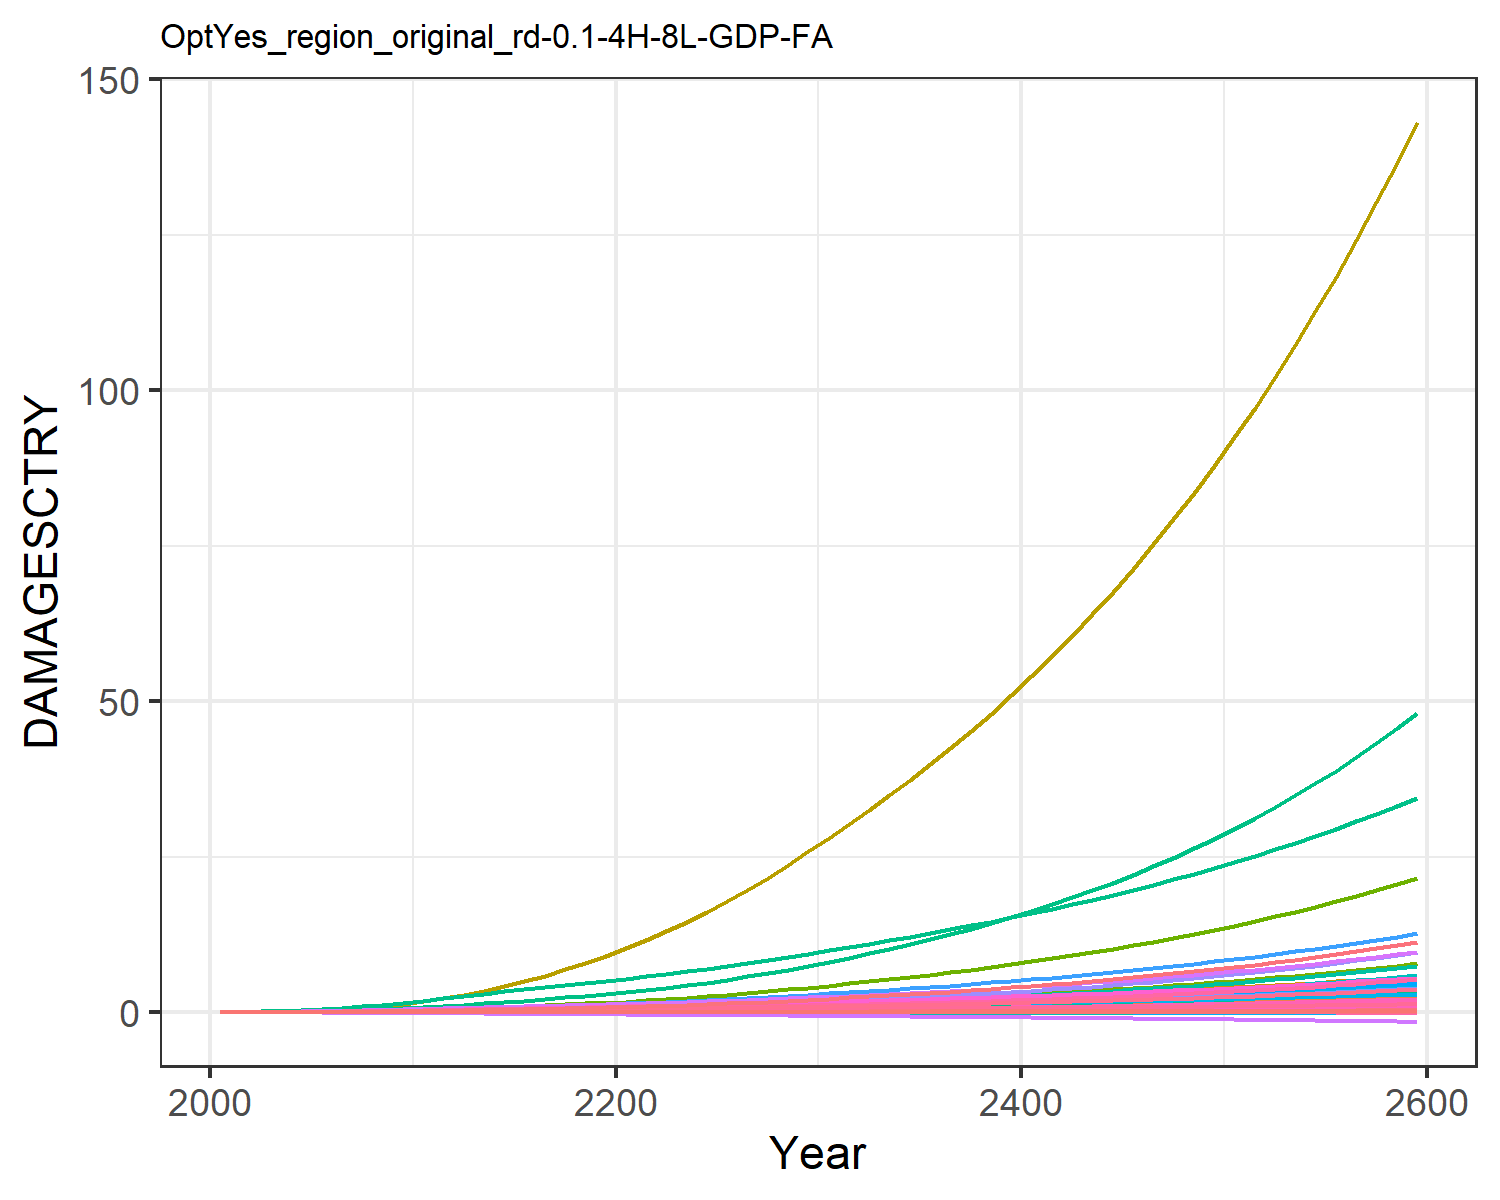

Data behind this chart, as committed beside it:
9.31785260838142e-6, 0.0003608619853795658, 1.0946381900809916e-5, 0.004765314077660638, 0.0018665133772867214, -2.8555077691104798e-5, 0.004069308976660987, -0.0011605177616461034, 7.170073115505463e-5, 1.2427679935976366e-5, -0.0006685173286926385, 7.403306069728318e-5, 0.00010175885351298185, 0.0019734179289593685, -3.319763079162955e-5, 0.0005294688058474064, 6.76897506562309e-5, -2.951047924832515e-5, -0.00022142116662110482, 1.7791280022773245e-5, 0.00014844423762505837, 0.013735724312249, 3.315999472221272e-5, 0.000124818396085883
2.168433191671202e-5, 0.0008694, 2.1634986937349208e-5, 0.009605, 0.003498, -4.5502052425847e-5, 0.008096, -0.001716, 0.0001236, 2.8088925791745816e-5, -0.0009383, 0.0001674, 0.0002286, 0.003744, -4.860173315555991e-5, 0.001055, 0.0001229, -4.603260274038859e-5, -0.0003595, 3.283823265020875e-5, 0.0002829, 0.02567, 6.0304533249430226e-5, 0.0002349
5.0759753595100005e-5, 0.001865, 3.904834120495913e-5, 0.01744, 0.006117, -7.478948965776509e-5, 0.01267, -0.00255, 0.0002201, 5.9621498943427844e-5, -0.001351, 0.0003504, 0.0004822, 0.007375, -7.199122077061356e-5, 0.001908, 0.0002083, -7.406534403891967e-5, -0.0006012, 5.648372714043276e-5, 0.0005018, 0.04464, 0.0001024, 0.0004595
0.0001044, 0.003643, 6.530010072643284e-5, 0.02896, 0.009841, -0.0001131, 0.01877, -0.003543, 0.0003591, 0.0001146, -0.001809, 0.0006674, 0.0009206, 0.01323, -9.65507993442328e-5, 0.003154, 0.0003259, -0.0001095, -0.0009223, 8.938490739250236e-5, 0.000816, 0.07129, 0.0001602, 0.0008184
0.0001927, 0.006536, 0.0001017, 0.04462, 0.01469, -0.0001603, 0.02607, -0.004665, 0.0005466, 0.0002022, -0.002292, 0.00117, 0.001614, 0.02186, -0.0001195, 0.004843, 0.0004745, -0.0001519, -0.001325, 0.0001313, 0.001227, 0.1055, 0.0002333, 0.001343
0.00032, 0.01058, 0.000149, 0.06366, 0.02048, -0.0002152, 0.03424, -0.005848, 0.000783, 0.0003214, -0.00276, 0.001853, 0.002552, 0.0332, -0.0001374, 0.006885, 0.0006474, -0.0001995, -0.001799, 0.0001804, 0.001722, 0.1459, 0.0003183, 0.002027
0.0004918, 0.01584, 0.0002081, 0.08631, 0.02729, -0.0002772, 0.04312, -0.007058, 0.00107, 0.0004728, -0.003196, 0.00272, 0.003734, 0.04742, -0.0001483, 0.009306, 0.0008462, -0.0002515, -0.00234, 0.0002372, 0.002304, 0.1928, 0.000416, 0.002878
0.0007181, 0.02283, 0.0002789, 0.1136, 0.03517, -0.0003453, 0.05291, -0.008301, 0.001405, 0.000669, -0.003605, 0.003846, 0.005258, 0.06523, -0.000151, 0.01221, 0.001073, -0.0003068, -0.002941, 0.000302, 0.00298, 0.2467, 0.0005272, 0.003934
0.001003, 0.03185, 0.0003611, 0.1456, 0.04405, -0.0004181, 0.06355, -0.009554, 0.001782, 0.000915, -0.003981, 0.005267, 0.007162, 0.08682, -0.0001451, 0.0156, 0.001324, -0.0003643, -0.003588, 0.0003741, 0.003741, 0.3069, 0.0006506, 0.005204
0.001347, 0.0432, 0.0004534, 0.1827, 0.0538, -0.0004943, 0.07492, -0.0108, 0.002192, 0.001215, -0.004323, 0.007013, 0.009474, 0.1123, -0.0001314, 0.01951, 0.001598, -0.000423, -0.004271, 0.0004527, 0.004577, 0.3726, 0.0007847, 0.00669
0.001735, 0.05559, 0.0005634, 0.2197, 0.06432, -0.0005822, 0.08824, -0.0122, 0.002669, 0.001528, -0.004701, 0.00886, 0.01188, 0.1404, -0.0001137, 0.02339, 0.001891, -0.0004902, -0.005059, 0.000537, 0.005479, 0.4434, 0.0009285, 0.008314
0.002141, 0.06785, 0.0006921, 0.2528, 0.07507, -0.000683, 0.1038, -0.01376, 0.003209, 0.001821, -0.005124, 0.01062, 0.01413, 0.1701, -9.742834003173691e-5, 0.02682, 0.002191, -0.0005679, -0.00596, 0.000623, 0.006398, 0.5159, 0.001075, 0.01001
0.00254, 0.08074, 0.0008348, 0.2878, 0.08641, -0.0007918, 0.1214, -0.01543, 0.003779, 0.002115, -0.005582, 0.01243, 0.01639, 0.2, -8.521254560083344e-5, 0.03045, 0.002508, -0.0006525, -0.006928, 0.0007141, 0.007364, 0.5926, 0.001231, 0.01169
0.002938, 0.09422, 0.0009834, 0.3212, 0.09722, -0.0009018, 0.1395, -0.01703, 0.00434, 0.002406, -0.006012, 0.01426, 0.01862, 0.2309, -7.997621924387362e-5, 0.03387, 0.002813, -0.0007391, -0.007902, 0.0008013, 0.008282, 0.6664, 0.001381, 0.01341
0.003321, 0.1081, 0.001136, 0.353, 0.1075, -0.001012, 0.1581, -0.01857, 0.004883, 0.002686, -0.006428, 0.01609, 0.0208, 0.2623, -8.489108392698286e-5, 0.0371, 0.003106, -0.0008277, -0.008875, 0.0008847, 0.009149, 0.7371, 0.001524, 0.01512
0.003676, 0.1222, 0.001291, 0.383, 0.1171, -0.001123, 0.1773, -0.02005, 0.005396, 0.002951, -0.006838, 0.01788, 0.02285, 0.2936, -0.0001031, 0.04011, 0.003382, -0.0009181, -0.009836, 0.0009632, 0.009952, 0.8039, 0.00166, 0.0168
0.003993, 0.1363, 0.001447, 0.4111, 0.1259, -0.001232, 0.197, -0.02147, 0.00587, 0.003195, -0.007242, 0.01961, 0.02476, 0.3243, -0.0001365, 0.04289, 0.003641, -0.00101, -0.01077, 0.001036, 0.01068, 0.8662, 0.001787, 0.01841
0.004275, 0.1504, 0.001604, 0.4374, 0.1339, -0.001339, 0.2173, -0.02284, 0.006308, 0.003418, -0.007639, 0.02126, 0.02652, 0.3545, -0.0001834, 0.04547, 0.003882, -0.001103, -0.01169, 0.001104, 0.01135, 0.9244, 0.001905, 0.01995
0.004528, 0.1644, 0.001763, 0.4625, 0.1414, -0.001445, 0.2384, -0.02418, 0.006716, 0.003622, -0.008025, 0.02285, 0.02813, 0.3842, -0.000241, 0.04789, 0.004109, -0.001196, -0.01259, 0.001168, 0.01196, 0.9794, 0.002017, 0.02143
0.004756, 0.1784, 0.001926, 0.4866, 0.1485, -0.001551, 0.2604, -0.0255, 0.007102, 0.00381, -0.008398, 0.02438, 0.02962, 0.4136, -0.0003065, 0.05019, 0.004326, -0.00129, -0.01347, 0.001228, 0.01253, 1.032, 0.002124, 0.02285
0.004994, 0.1935, 0.002099, 0.5128, 0.156, -0.001658, 0.2835, -0.02683, 0.007488, 0.004008, -0.008764, 0.02602, 0.0312, 0.4454, -0.0003776, 0.0527, 0.004556, -0.001386, -0.01437, 0.001292, 0.01313, 1.088, 0.002237, 0.02435
0.005257, 0.2104, 0.002285, 0.5427, 0.1644, -0.00177, 0.308, -0.02819, 0.007888, 0.004227, -0.009122, 0.02784, 0.03295, 0.4809, -0.0004527, 0.05555, 0.004812, -0.001486, -0.01531, 0.001363, 0.0138, 1.15, 0.002363, 0.02601
0.005529, 0.2299, 0.002482, 0.5742, 0.1732, -0.001885, 0.3338, -0.02958, 0.008297, 0.004484, -0.00947, 0.02995, 0.03499, 0.5184, -0.0005297, 0.05855, 0.005077, -0.001588, -0.01627, 0.001437, 0.0145, 1.215, 0.002493, 0.02773
0.005811, 0.2511, 0.002691, 0.6074, 0.1823, -0.002002, 0.3611, -0.03102, 0.008717, 0.004754, -0.009808, 0.03221, 0.03713, 0.558, -0.0006077, 0.06169, 0.005352, -0.001692, -0.01725, 0.001514, 0.01523, 1.283, 0.002629, 0.0295
0.006102, 0.2737, 0.002913, 0.6421, 0.1918, -0.002122, 0.39, -0.03249, 0.009151, 0.005035, -0.01014, 0.0346, 0.03937, 0.5996, -0.0006861, 0.06496, 0.005636, -0.001799, -0.01825, 0.001593, 0.01598, 1.354, 0.002768, 0.03133
0.006404, 0.2977, 0.003147, 0.6784, 0.2017, -0.002246, 0.4204, -0.03401, 0.0096, 0.005326, -0.01046, 0.0371, 0.04167, 0.6433, -0.0007645, 0.06837, 0.00593, -0.001907, -0.01928, 0.001675, 0.01676, 1.428, 0.002913, 0.0332
0.00672, 0.3231, 0.003395, 0.7165, 0.2121, -0.002373, 0.4527, -0.0356, 0.01007, 0.005628, -0.01077, 0.03972, 0.04407, 0.6894, -0.0008429, 0.07194, 0.006236, -0.002018, -0.02035, 0.001761, 0.01758, 1.505, 0.003063, 0.03515
0.007048, 0.3499, 0.003658, 0.7562, 0.2229, -0.002503, 0.4867, -0.03724, 0.01055, 0.005939, -0.01108, 0.04245, 0.04653, 0.7377, -0.0009213, 0.07566, 0.006553, -0.002131, -0.02144, 0.001849, 0.01843, 1.585, 0.003219, 0.03715
0.007387, 0.3779, 0.003934, 0.7976, 0.2341, -0.002637, 0.5227, -0.03895, 0.01105, 0.006259, -0.01139, 0.04529, 0.04906, 0.7882, -0.0009997, 0.07953, 0.00688, -0.002247, -0.02257, 0.00194, 0.01931, 1.669, 0.00338, 0.0392
0.007738, 0.4073, 0.004225, 0.8407, 0.2457, -0.002774, 0.5605, -0.04071, 0.01158, 0.006588, -0.01168, 0.04824, 0.05166, 0.841, -0.001078, 0.08353, 0.007217, -0.002365, -0.02373, 0.002035, 0.02022, 1.756, 0.003545, 0.04131
0.008087, 0.4373, 0.004522, 0.884, 0.2572, -0.00291, 0.5991, -0.04245, 0.01209, 0.006914, -0.01194, 0.05122, 0.05424, 0.8946, -0.001155, 0.08755, 0.00755, -0.002482, -0.02487, 0.002128, 0.02112, 1.842, 0.003709, 0.04339
0.00843, 0.4675, 0.004822, 0.9272, 0.2685, -0.003043, 0.6377, -0.04412, 0.0126, 0.007233, -0.01217, 0.05418, 0.05676, 0.9485, -0.001229, 0.09152, 0.007873, -0.002595, -0.02599, 0.002218, 0.02199, 1.927, 0.003867, 0.04544
0.008778, 0.4985, 0.00513, 0.9713, 0.2799, -0.003177, 0.6774, -0.04581, 0.01311, 0.007556, -0.01239, 0.05719, 0.05931, 1.004, -0.001303, 0.09558, 0.008199, -0.002709, -0.02712, 0.002309, 0.02288, 2.013, 0.004028, 0.0475
0.009132, 0.5305, 0.00545, 1.017, 0.2916, -0.003313, 0.7184, -0.04753, 0.01363, 0.007883, -0.01259, 0.06028, 0.06189, 1.061, -0.001376, 0.09974, 0.008531, -0.002824, -0.02827, 0.002402, 0.02378, 2.101, 0.004191, 0.0496
0.009495, 0.5636, 0.005781, 1.063, 0.3037, -0.003452, 0.7611, -0.04929, 0.01417, 0.008216, -0.01279, 0.06346, 0.06452, 1.12, -0.00145, 0.104, 0.00887, -0.00294, -0.02944, 0.002497, 0.0247, 2.192, 0.004358, 0.05173
0.009865, 0.5978, 0.006126, 1.112, 0.316, -0.003593, 0.8054, -0.05109, 0.01472, 0.008555, -0.01297, 0.06672, 0.0672, 1.182, -0.001524, 0.1084, 0.009217, -0.003059, -0.03063, 0.002594, 0.02564, 2.285, 0.004528, 0.05391
0.01024, 0.6333, 0.006484, 1.161, 0.3287, -0.003737, 0.8516, -0.05294, 0.01528, 0.008902, -0.01315, 0.07009, 0.06993, 1.246, -0.0016, 0.113, 0.009572, -0.00318, -0.03185, 0.002694, 0.02661, 2.381, 0.004702, 0.05613
0.01063, 0.6701, 0.006857, 1.213, 0.3417, -0.003885, 0.8996, -0.05484, 0.01585, 0.009255, -0.01331, 0.07355, 0.07272, 1.312, -0.001676, 0.1176, 0.009935, -0.003303, -0.0331, 0.002796, 0.0276, 2.48, 0.004881, 0.05839
0.01103, 0.7082, 0.007244, 1.266, 0.3552, -0.004036, 0.9498, -0.05679, 0.01644, 0.009616, -0.01347, 0.07712, 0.07557, 1.38, -0.001754, 0.1224, 0.01031, -0.003429, -0.03438, 0.0029, 0.02862, 2.582, 0.005064, 0.0607
0.01143, 0.7477, 0.007648, 1.321, 0.369, -0.00419, 1.002, -0.0588, 0.01704, 0.009985, -0.01362, 0.08079, 0.07847, 1.451, -0.001833, 0.1274, 0.01069, -0.003557, -0.03568, 0.003007, 0.02966, 2.688, 0.005252, 0.06307
0.01185, 0.7887, 0.008067, 1.378, 0.3832, -0.004348, 1.056, -0.06086, 0.01766, 0.01036, -0.01375, 0.08459, 0.08145, 1.525, -0.001914, 0.1325, 0.01108, -0.003689, -0.03702, 0.003117, 0.03073, 2.796, 0.005444, 0.06548
0.01227, 0.8312, 0.008504, 1.436, 0.3978, -0.00451, 1.113, -0.06297, 0.0183, 0.01075, -0.01387, 0.0885, 0.08448, 1.602, -0.001997, 0.1378, 0.01148, -0.003823, -0.03839, 0.00323, 0.03183, 2.908, 0.005642, 0.06795
0.0127, 0.8753, 0.008958, 1.497, 0.4129, -0.004677, 1.172, -0.06515, 0.01895, 0.01114, -0.01399, 0.09253, 0.08759, 1.682, -0.002081, 0.1433, 0.0119, -0.00396, -0.0398, 0.003345, 0.03296, 3.024, 0.005844, 0.07048
0.01315, 0.9211, 0.00943, 1.56, 0.4284, -0.004847, 1.234, -0.06739, 0.01961, 0.01154, -0.01408, 0.0967, 0.09076, 1.764, -0.002169, 0.1489, 0.01232, -0.0041, -0.04124, 0.003464, 0.03411, 3.143, 0.006052, 0.07307
0.0136, 0.9685, 0.009923, 1.625, 0.4444, -0.005022, 1.298, -0.06969, 0.02029, 0.01196, -0.01417, 0.101, 0.09402, 1.85, -0.002258, 0.1547, 0.01275, -0.004244, -0.04272, 0.003585, 0.03529, 3.266, 0.006265, 0.07572
0.01406, 1.018, 0.01043, 1.692, 0.4609, -0.005201, 1.366, -0.07205, 0.02099, 0.01238, -0.01424, 0.1054, 0.09734, 1.94, -0.00235, 0.1607, 0.0132, -0.004391, -0.04423, 0.00371, 0.03651, 3.393, 0.006484, 0.07843
0.01453, 1.069, 0.01097, 1.762, 0.4778, -0.005385, 1.436, -0.07448, 0.02171, 0.01281, -0.01429, 0.11, 0.1008, 2.033, -0.002445, 0.1669, 0.01366, -0.004542, -0.04579, 0.003838, 0.03776, 3.525, 0.006709, 0.08121
0.01502, 1.122, 0.01152, 1.834, 0.4953, -0.005574, 1.508, -0.07698, 0.02245, 0.01325, -0.01433, 0.1148, 0.1042, 2.129, -0.002543, 0.1733, 0.01413, -0.004697, -0.04739, 0.00397, 0.03904, 3.66, 0.00694, 0.08406
0.01551, 1.178, 0.0121, 1.908, 0.5134, -0.005768, 1.585, -0.07956, 0.0232, 0.01371, -0.01435, 0.1197, 0.1078, 2.23, -0.002644, 0.1799, 0.01461, -0.004856, -0.04903, 0.004105, 0.04036, 3.8, 0.007177, 0.08698
0.01602, 1.235, 0.01271, 1.986, 0.532, -0.005967, 1.664, -0.08221, 0.02398, 0.01417, -0.01435, 0.1248, 0.1115, 2.334, -0.002748, 0.1867, 0.01511, -0.005019, -0.05071, 0.004244, 0.04171, 3.945, 0.007421, 0.08998
0.01654, 1.295, 0.01333, 2.066, 0.5511, -0.006172, 1.747, -0.08493, 0.02477, 0.01465, -0.01433, 0.13, 0.1153, 2.443, -0.002856, 0.1937, 0.01562, -0.005186, -0.05244, 0.004387, 0.0431, 4.095, 0.007672, 0.09306
0.01707, 1.357, 0.01399, 2.148, 0.5709, -0.006383, 1.833, -0.08773, 0.02559, 0.01514, -0.01429, 0.1355, 0.1191, 2.556, -0.002968, 0.201, 0.01614, -0.005357, -0.05422, 0.004534, 0.04452, 4.25, 0.00793, 0.09621
0.01762, 1.421, 0.01467, 2.234, 0.5913, -0.006599, 1.923, -0.09062, 0.02642, 0.01564, -0.01423, 0.1411, 0.1231, 2.674, -0.003083, 0.2085, 0.01668, -0.005533, -0.05605, 0.004685, 0.04599, 4.41, 0.008195, 0.09946
0.01817, 1.488, 0.01538, 2.323, 0.6124, -0.006822, 2.017, -0.09359, 0.02728, 0.01616, -0.01414, 0.1469, 0.1272, 2.797, -0.003202, 0.2163, 0.01724, -0.005714, -0.05793, 0.00484, 0.0475, 4.576, 0.008467, 0.1028
0.01874, 1.558, 0.01612, 2.415, 0.6341, -0.007051, 2.115, -0.09665, 0.02817, 0.01668, -0.01403, 0.153, 0.1313, 2.924, -0.003325, 0.2243, 0.01781, -0.0059, -0.05987, 0.005, 0.04905, 4.747, 0.008748, 0.1062
0.01933, 1.631, 0.0169, 2.511, 0.6566, -0.007287, 2.217, -0.0998, 0.02908, 0.01723, -0.01389, 0.1592, 0.1356, 3.057, -0.003452, 0.2326, 0.0184, -0.006091, -0.06186, 0.005164, 0.05064, 4.925, 0.009037, 0.1097
0.01993, 1.706, 0.0177, 2.61, 0.6798, -0.00753, 2.324, -0.103, 0.03001, 0.01779, -0.01372, 0.1657, 0.1401, 3.196, -0.003584, 0.2412, 0.019, -0.006288, -0.0639, 0.005333, 0.05228, 5.109, 0.009334, 0.1133
0.02055, 1.785, 0.01854, 2.713, 0.7037, -0.00778, 2.435, -0.1064, 0.03097, 0.01836, -0.01352, 0.1724, 0.1446, 3.34, -0.003721, 0.2501, 0.01963, -0.00649, -0.06601, 0.005507, 0.05396, 5.299, 0.009639, 0.1171
0.02118, 1.866, 0.01942, 2.819, 0.7285, -0.008037, 2.551, -0.1098, 0.03195, 0.01895, -0.01329, 0.1794, 0.1493, 3.49, -0.003863, 0.2593, 0.02027, -0.006697, -0.06818, 0.005686, 0.0557, 5.496, 0.009954, 0.1209
0.02182, 1.951, 0.02033, 2.93, 0.754, -0.008302, 2.672, -0.1134, 0.03296, 0.01956, -0.01303, 0.1866, 0.154, 3.646, -0.004009, 0.2688, 0.02093, -0.006911, -0.07042, 0.005871, 0.05748, 5.7, 0.01028, 0.1248
